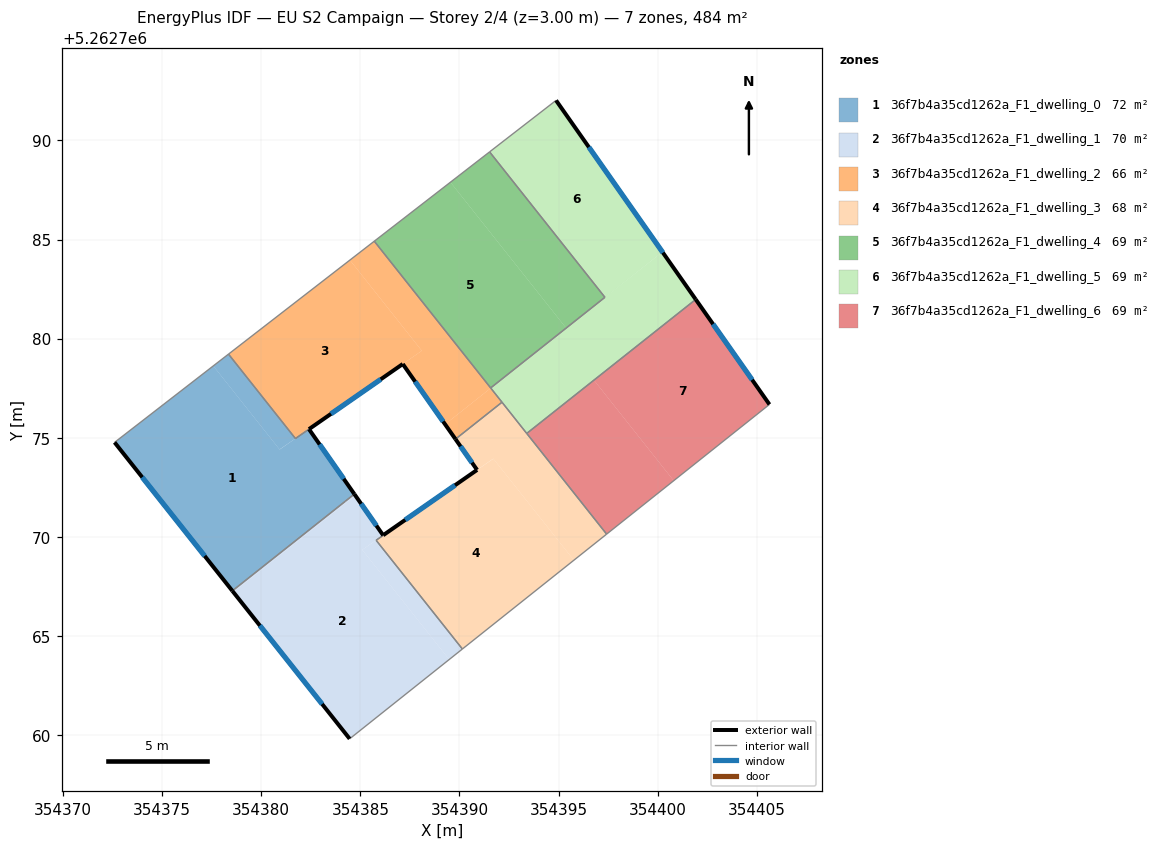
=== STOREY PLAN SPEC (per zone: floor XY polygon, exterior-wall plan segments, windows/doors) ===
zone 1: 36f7b4a35cd1262a_F1_dwelling_0  (72.0 m²)
  floor: (354382.41, 5262775.44) (354384.70, 5262772.16) (354378.54, 5262767.28) (354372.60, 5262774.77) (354377.58, 5262778.63) (354380.93, 5262774.41)
  floor: (354378.35, 5262779.22) (354381.72, 5262774.96) (354380.92, 5262774.41) (354377.58, 5262778.63)
  exterior wall: (354372.60, 5262774.77) – (354378.54, 5262767.28)  [9.6 m]
    window: (354374.00, 5262773.01) – (354377.15, 5262769.04)  [8.1 m²]
  exterior wall: (354384.70, 5262772.16) – (354382.41, 5262775.44)  [4.0 m]
    window: (354384.16, 5262772.93) – (354382.95, 5262774.67)  [3.4 m²]
  interior walls: 5
zone 2: 36f7b4a35cd1262a_F1_dwelling_1  (70.4 m²)
  floor: (354386.15, 5262770.08) (354385.09, 5262769.35) (354389.48, 5262763.82) (354384.46, 5262759.82) (354378.60, 5262767.21) (354384.75, 5262772.09)
  floor: (354385.89, 5262769.90) (354385.79, 5262769.83) (354390.15, 5262764.35) (354389.48, 5262763.82) (354385.09, 5262769.35)
  floor: (354384.70, 5262772.16) (354384.75, 5262772.09) (354378.60, 5262767.21) (354378.54, 5262767.28)
  exterior wall: (354378.54, 5262767.28) – (354384.46, 5262759.82)  [9.5 m]
    window: (354379.93, 5262765.53) – (354383.07, 5262761.57)  [8.0 m²]
  exterior wall: (354386.15, 5262770.08) – (354384.70, 5262772.16)  [2.5 m]
    window: (354385.81, 5262770.57) – (354385.04, 5262771.67)  [2.1 m²]
  interior walls: 5
zone 3: 36f7b4a35cd1262a_F1_dwelling_2  (65.8 m²)
  floor: (354384.47, 5262783.96) (354388.10, 5262779.39) (354382.41, 5262775.44) (354381.72, 5262774.97) (354378.35, 5262779.22)
  floor: (354385.70, 5262784.92) (354391.58, 5262777.51) (354389.27, 5262775.68) (354387.14, 5262778.72) (354388.10, 5262779.39) (354384.47, 5262783.96)
  floor: (354391.58, 5262777.51) (354392.14, 5262776.79) (354389.80, 5262774.93) (354389.27, 5262775.68)
  exterior wall: (354387.14, 5262778.72) – (354389.80, 5262774.93)  [4.6 m]
    window: (354387.76, 5262777.83) – (354389.17, 5262775.82)  [3.9 m²]
  exterior wall: (354382.41, 5262775.44) – (354387.14, 5262778.72)  [5.8 m]
    window: (354383.52, 5262776.21) – (354386.03, 5262777.95)  [4.9 m²]
  interior walls: 6
zone 4: 36f7b4a35cd1262a_F1_dwelling_3  (68.4 m²)
  floor: (354391.71, 5262773.95) (354395.77, 5262768.83) (354390.15, 5262764.35) (354385.79, 5262769.83) (354386.08, 5262770.04)
  floor: (354392.14, 5262776.79) (354397.42, 5262770.14) (354395.77, 5262768.83) (354391.71, 5262773.95) (354390.89, 5262773.38) (354389.80, 5262774.93)
  exterior wall: (354390.89, 5262773.38) – (354386.15, 5262770.09)  [5.8 m]
    window: (354389.78, 5262772.61) – (354387.26, 5262770.86)  [4.9 m²]
  exterior wall: (354389.80, 5262774.93) – (354390.89, 5262773.38)  [1.9 m]
    window: (354390.05, 5262774.57) – (354390.63, 5262773.74)  [1.6 m²]
  interior walls: 6
zone 5: 36f7b4a35cd1262a_F1_dwelling_4  (69.2 m²)
  floor: (354389.54, 5262787.89) (354395.38, 5262780.53) (354391.57, 5262777.51) (354385.70, 5262784.92)
  floor: (354391.52, 5262789.42) (354397.34, 5262782.09) (354395.38, 5262780.53) (354389.54, 5262787.89)
  interior walls: 4
zone 6: 36f7b4a35cd1262a_F1_dwelling_5  (69.2 m²)
  floor: (354394.87, 5262792.02) (354400.23, 5262784.37) (354395.39, 5262780.53) (354397.34, 5262782.09) (354391.52, 5262789.42)
  floor: (354400.23, 5262784.37) (354401.91, 5262781.98) (354393.39, 5262775.22) (354391.57, 5262777.51) (354395.38, 5262780.53)
  exterior wall: (354401.91, 5262781.98) – (354394.87, 5262792.02)  [12.3 m]
    window: (354400.26, 5262784.34) – (354396.52, 5262789.66)  [10.3 m²]
  interior walls: 6
zone 7: 36f7b4a35cd1262a_F1_dwelling_6  (69.2 m²)
  floor: (354401.91, 5262781.98) (354405.63, 5262776.68) (354400.80, 5262772.84) (354396.78, 5262777.91)
  floor: (354396.78, 5262777.91) (354400.80, 5262772.84) (354397.42, 5262770.14) (354393.39, 5262775.22)
  exterior wall: (354405.63, 5262776.68) – (354401.91, 5262781.98)  [6.5 m]
    window: (354404.76, 5262777.93) – (354402.79, 5262780.74)  [5.5 m²]
  interior walls: 3

=== DERIVED (storey summary) ===
Building: EU S2 Campaign
Storey: 2 of 4  (floor level z = 3.00 m)
Storey gross floor area: 484.2 m²
Zones on this storey: 7
  - 36f7b4a35cd1262a_F1_dwelling_0: floor 72.0 m²; exterior wall 13.6 m (40.7 m²); 2 window(s) 11.4 m²; WWR 28.1%
  - 36f7b4a35cd1262a_F1_dwelling_1: floor 70.4 m²; exterior wall 12.1 m (36.2 m²); 2 window(s) 10.2 m²; WWR 28.1%
  - 36f7b4a35cd1262a_F1_dwelling_2: floor 65.8 m²; exterior wall 10.4 m (31.2 m²); 2 window(s) 8.8 m²; WWR 28.1%
  - 36f7b4a35cd1262a_F1_dwelling_3: floor 68.4 m²; exterior wall 7.7 m (23.0 m²); 2 window(s) 6.5 m²; WWR 28.1%
  - 36f7b4a35cd1262a_F1_dwelling_4: floor 69.2 m²
  - 36f7b4a35cd1262a_F1_dwelling_5: floor 69.2 m²; exterior wall 12.3 m (36.8 m²); 1 window(s) 10.3 m²; WWR 28.1%
  - 36f7b4a35cd1262a_F1_dwelling_6: floor 69.2 m²; exterior wall 6.5 m (19.4 m²); 1 window(s) 5.5 m²; WWR 28.1%
Zone adjacency (shared interzone walls):
  - 36f7b4a35cd1262a_F1_dwelling_0 ↔ 36f7b4a35cd1262a_F1_dwelling_1
  - 36f7b4a35cd1262a_F1_dwelling_0 ↔ 36f7b4a35cd1262a_F1_dwelling_2
  - 36f7b4a35cd1262a_F1_dwelling_1 ↔ 36f7b4a35cd1262a_F1_dwelling_3
  - 36f7b4a35cd1262a_F1_dwelling_2 ↔ 36f7b4a35cd1262a_F1_dwelling_3
  - 36f7b4a35cd1262a_F1_dwelling_2 ↔ 36f7b4a35cd1262a_F1_dwelling_4
  - 36f7b4a35cd1262a_F1_dwelling_2 ↔ 36f7b4a35cd1262a_F1_dwelling_5
  - 36f7b4a35cd1262a_F1_dwelling_3 ↔ 36f7b4a35cd1262a_F1_dwelling_5
  - 36f7b4a35cd1262a_F1_dwelling_3 ↔ 36f7b4a35cd1262a_F1_dwelling_6
  - 36f7b4a35cd1262a_F1_dwelling_4 ↔ 36f7b4a35cd1262a_F1_dwelling_5
  - 36f7b4a35cd1262a_F1_dwelling_5 ↔ 36f7b4a35cd1262a_F1_dwelling_6